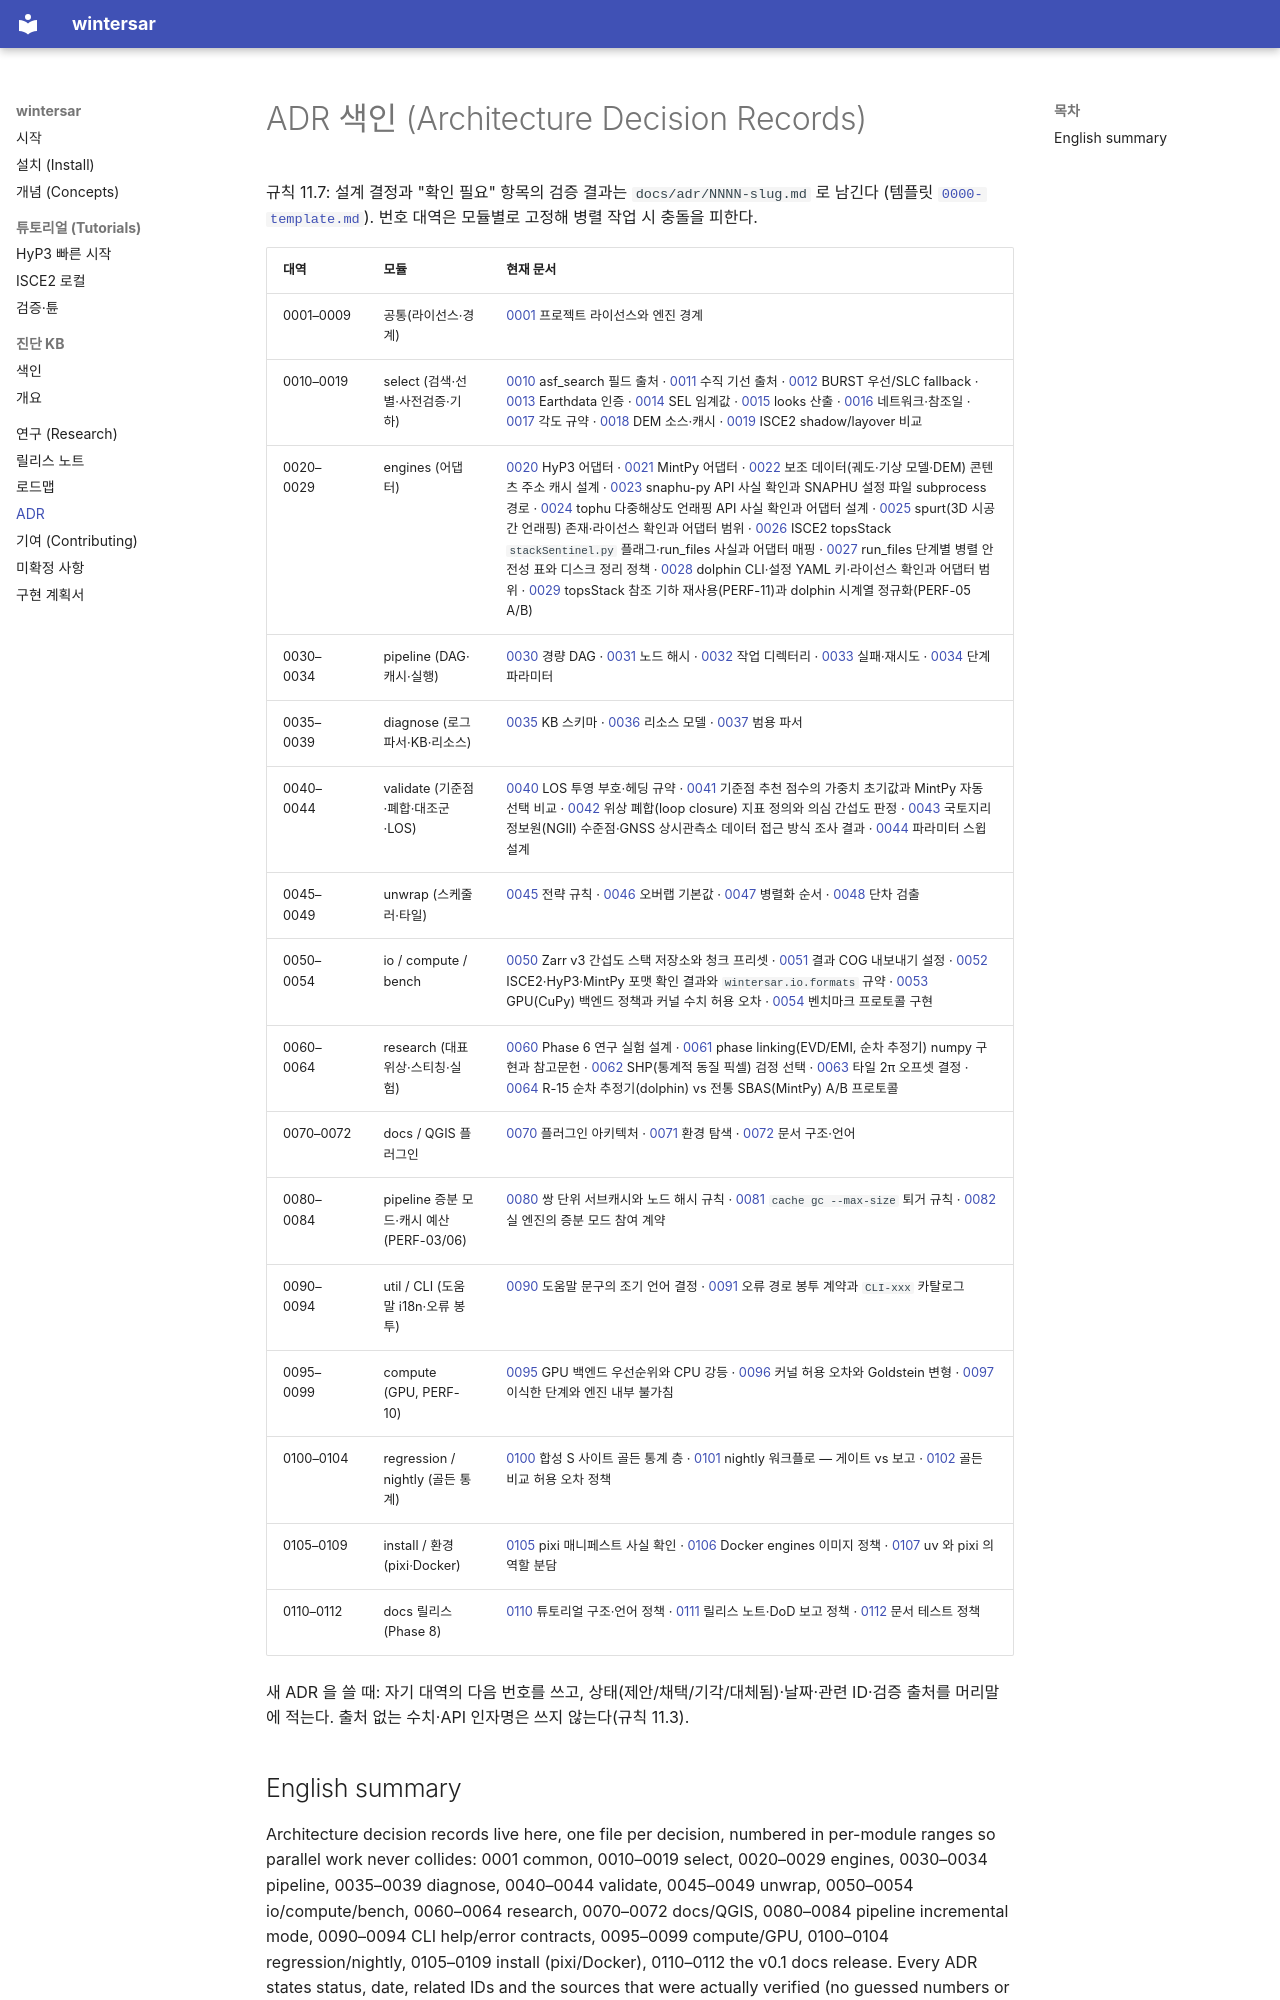

repository: taylor224/WinterSAR · page: adr/index.html · generator: mkdocs

# ADR 색인 (Architecture Decision Records)

규칙 11.7: 설계 결정과 "확인 필요" 항목의 검증 결과는 `docs/adr/NNNN-slug.md` 로 남긴다
(템플릿 [`0000-template.md`](0000-template.md)). 번호 대역은 모듈별로 고정해 병렬 작업 시 충돌을 피한다.

| 대역 | 모듈 | 현재 문서 |
|---|---|---|
| 0001–0009 | 공통(라이선스·경계) | [0001](0001-license-and-engine-boundaries.md) 프로젝트 라이선스와 엔진 경계 |
| 0010–0019 | select (검색·선별·사전검증·기하) | [0010](0010-asf-search-burst-field-provenance.md) asf_search 필드 출처 · [0011](0011-perpendicular-baseline-source.md) 수직 기선 출처 · [0012](0012-burst-first-slc-fallback-query.md) BURST 우선/SLC fallback · [0013](0013-earthdata-auth-policy.md) Earthdata 인증 · [0014](0014-precheck-rule-thresholds.md) SEL 임계값 · [0015](0015-looks-selection-algorithm.md) looks 산출 · [0016](0016-network-and-reference-recommendation.md) 네트워크·참조일 · [0017](0017-geometry-angle-conventions.md) 각도 규약 · [0018](0018-dem-source-and-cache.md) DEM 소스·캐시 · [0019](0019-isce2-shadow-layover-comparison.md) ISCE2 shadow/layover 비교 |
| 0020–0029 | engines (어댑터) | [0020](0020-hyp3-api-and-credits.md) HyP3 어댑터 · [0021](0021-mintpy-template-and-perf09.md) MintPy 어댑터 · [0022](0022-aux-data-cache.md) 보조 데이터(궤도·기상 모델·DEM) 콘텐츠 주소 캐시 설계 · [0023](0023-snaphu-py-api-and-subprocess-config.md) snaphu-py API 사실 확인과 SNAPHU 설정 파일 subprocess 경로 · [0024](0024-tophu-api-facts.md) tophu 다중해상도 언래핑 API 사실 확인과 어댑터 설계 · [0025](0025-spurt-status-and-license.md) spurt(3D 시공간 언래핑) 존재·라이선스 확인과 어댑터 범위 · [0026](0026-isce2-topsstack-flags-and-run-files.md) ISCE2 topsStack `stackSentinel.py` 플래그·run_files 사실과 어댑터 매핑 · [0027](0027-topsstack-parallel-safety-and-cleanup.md) run_files 단계별 병렬 안전성 표와 디스크 정리 정책 · [0028](0028-dolphin-cli-config-and-license.md) dolphin CLI·설정 YAML 키·라이선스 확인과 어댑터 범위 · [0029](0029-reference-geometry-reuse-and-dolphin-normalisation.md) topsStack 참조 기하 재사용(PERF-11)과 dolphin 시계열 정규화(PERF-05 A/B) |
| 0030–0034 | pipeline (DAG·캐시·실행) | [0030](0030-lightweight-dag-vs-workflow-engines.md) 경량 DAG · [0031](0031-node-hashing-scheme.md) 노드 해시 · [0032](0032-workdir-layout-and-manifest.md) 작업 디렉터리 · [0033](0033-failure-and-retry-semantics.md) 실패·재시도 · [0034](0034-stage-params-contract.md) 단계 파라미터 |
| 0035–0039 | diagnose (로그 파서·KB·리소스) | [0035](0035-diagnose-kb-schema-and-pattern-verification.md) KB 스키마 · [0036](0036-resource-model-initial-coefficients.md) 리소스 모델 · [0037](0037-generic-log-parser-scope.md) 범용 파서 |
| 0040–0044 | validate (기준점·폐합·대조군·LOS) | [0040](0040-los-sign-convention.md) LOS 투영 부호·헤딩 규약 · [0041](0041-refpoint-scoring-weights.md) 기준점 추천 점수의 가중치 초기값과 MintPy 자동 선택 비교 · [0042](0042-closure-metric-definitions.md) 위상 폐합(loop closure) 지표 정의와 의심 간섭도 판정 · [0043](0043-ngii-ground-truth-access.md) 국토지리정보원(NGII) 수준점·GNSS 상시관측소 데이터 접근 방식 조사 결과 · [0044](0044-sweep-design.md) 파라미터 스윕 설계 |
| 0045–0049 | unwrap (스케줄러·타일) | [0045](0045-unwrap-scheduler-strategy-rules.md) 전략 규칙 · [0046](0046-unwrap-tile-overlap-default.md) 오버랩 기본값 · [0047](0047-unwrap-parallelisation-order.md) 병렬화 순서 · [0048](0048-unwrap-seam-detector-and-merge.md) 단차 검출 |
| 0050–0054 | io / compute / bench | [0050](0050-zarr-v3-igram-store-and-chunk-presets.md) Zarr v3 간섭도 스택 저장소와 청크 프리셋 · [0051](0051-cog-export-settings.md) 결과 COG 내보내기 설정 · [0052](0052-isce-hyp3-mintpy-format-facts.md) ISCE2·HyP3·MintPy 포맷 확인 결과와 `wintersar.io.formats` 규약 · [0053](0053-gpu-backend-policy-and-tolerances.md) GPU(CuPy) 백엔드 정책과 커널 수치 허용 오차 · [0054](0054-bench-protocol-implementation.md) 벤치마크 프로토콜 구현 |
| 0060–0064 | research (대표위상·스티칭·실험) | [0060](0060-research-experiment-design.md) Phase 6 연구 실험 설계 · [0061](0061-phase-linking-implementation.md) phase linking(EVD/EMI, 순차 추정기) numpy 구현과 참고문헌 · [0062](0062-shp-test-choice.md) SHP(통계적 동질 픽셀) 검정 선택 · [0063](0063-stitching-graph-adjustment.md) 타일 2π 오프셋 결정 · [0064](0064-r15-sequential-estimator-ab-protocol.md) R-15 순차 추정기(dolphin) vs 전통 SBAS(MintPy) A/B 프로토콜 |
| 0070–0072 | docs / QGIS 플러그인 | [0070](0070-qgis-plugin-thin-client-architecture.md) 플러그인 아키텍처 · [0071](0071-qgis-plugin-environment-discovery.md) 환경 탐색 · [0072](0072-docs-structure-and-i18n.md) 문서 구조·언어 |
| 0080–0084 | pipeline 증분 모드·캐시 예산 (PERF-03/06) | [0080](0080-incremental-update-per-pair-cache-and-hash-rule.md) 쌍 단위 서브캐시와 노드 해시 규칙 · [0081](0081-cache-size-budget.md) `cache gc --max-size` 퇴거 규칙 · [0082](0082-real-engine-participation-in-incremental-mode.md) 실 엔진의 증분 모드 참여 계약 |
| 0090–0094 | util / CLI (도움말 i18n·오류 봉투) | [0090](0090-cli-help-text-early-language-resolution.md) 도움말 문구의 조기 언어 결정 · [0091](0091-cli-error-path-envelope-catalogue.md) 오류 경로 봉투 계약과 `CLI-xxx` 카탈로그 |
| 0095–0099 | compute (GPU, PERF-10) | [0095](0095-gpu-backend-precedence-and-degrade-policy.md) GPU 백엔드 우선순위와 CPU 강등 · [0096](0096-kernel-numerical-tolerances-and-goldstein-variants.md) 커널 허용 오차와 Goldstein 변형 · [0097](0097-ported-stages-and-engine-internals-untouched.md) 이식한 단계와 엔진 내부 불가침 |
| 0100–0104 | regression / nightly (골든 통계) | [0100](0100-golden-statistics-layer.md) 합성 S 사이트 골든 통계 층 · [0101](0101-nightly-workflow-gates-vs-reports.md) nightly 워크플로 — 게이트 vs 보고 · [0102](0102-golden-tolerance-policy.md) 골든 비교 허용 오차 정책 |
| 0105–0109 | install / 환경 (pixi·Docker) | [0105](0105-pixi-manifest-facts.md) pixi 매니페스트 사실 확인 · [0106](0106-docker-engines-image-policy.md) Docker engines 이미지 정책 · [0107](0107-uv-vs-pixi-split.md) uv 와 pixi 의 역할 분담 |
| 0110–0112 | docs 릴리스 (Phase 8) | [0110](0110-tutorial-structure-and-language-policy.md) 튜토리얼 구조·언어 정책 · [0111](0111-release-notes-dod-reporting-policy.md) 릴리스 노트·DoD 보고 정책 · [0112](0112-docs-test-policy.md) 문서 테스트 정책 |

새 ADR 을 쓸 때: 자기 대역의 다음 번호를 쓰고, 상태(제안/채택/기각/대체됨)·날짜·관련 ID·검증 출처를
머리말에 적는다. 출처 없는 수치·API 인자명은 쓰지 않는다(규칙 11.3).
